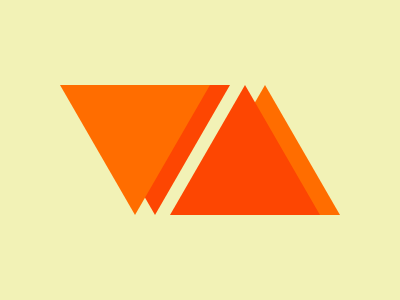

Write a web page that renders exactly this picture using CSS.

<p id=b class=a><p id=c class="a g"><p id=e class="a d"><p id=f class="a d g"><body bgcolor=#F2F2B6><style>.a{border-left:75px solid transparent;border-right:75px solid transparent;border-bottom:130px solid #FD4602;position:fixed;top:85}#b{right:80}#c{left:80}.d{border-bottom-color: #FF6D00}#e{right: 60px;z-index:-1}#f{left:60}.g{transform:rotate(180deg)}p{margin: 0}</style>